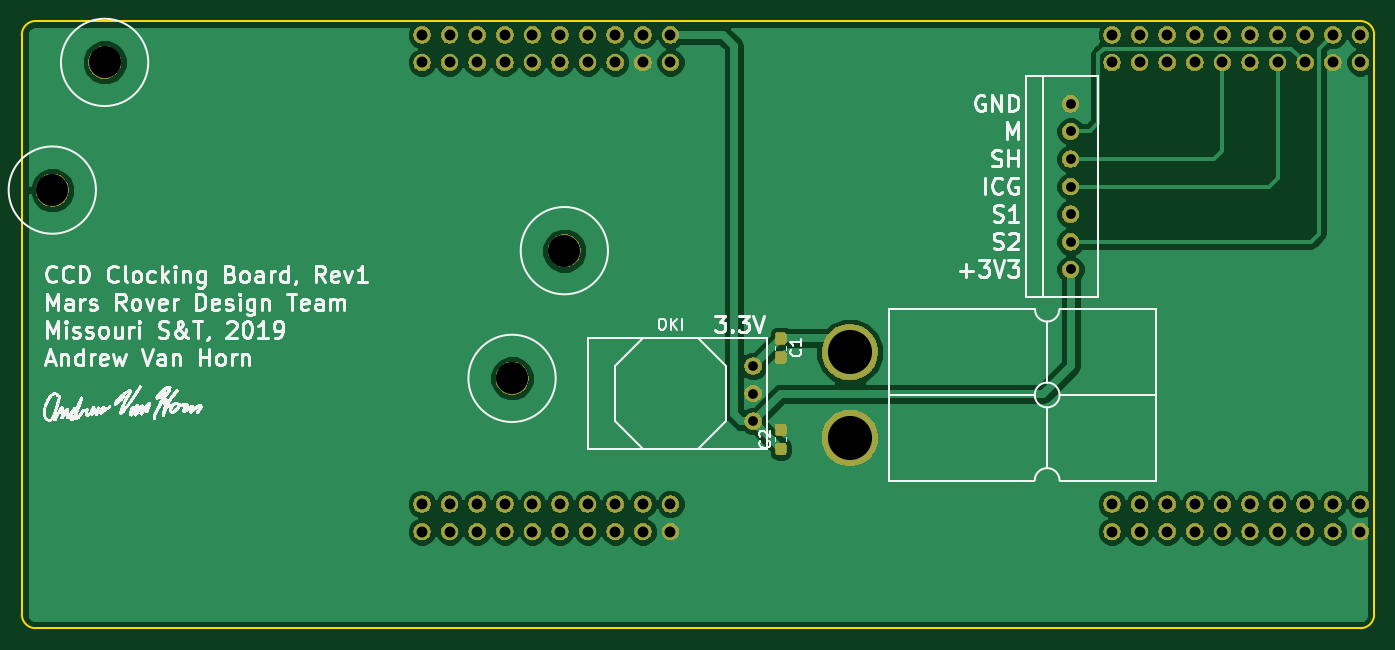
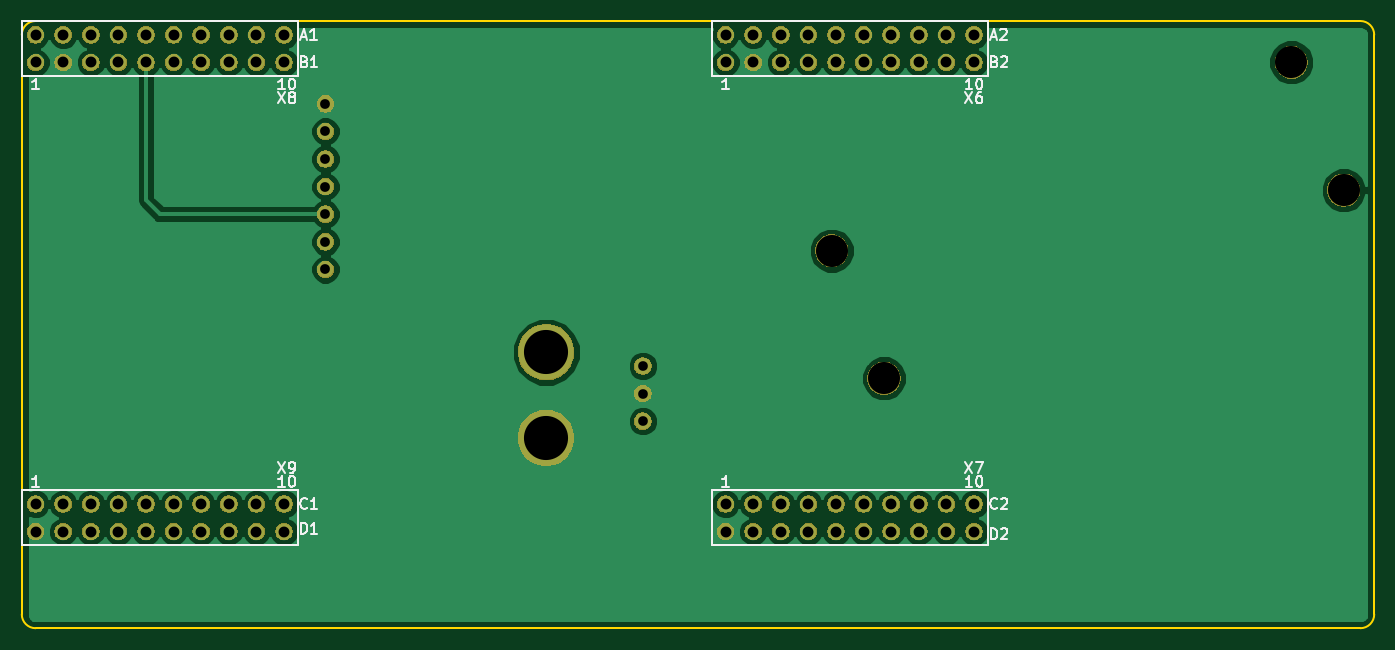
Circuit board: 11 layer files. Board 124.5 x 55.9 mm.
- bottom_copper: ClockingBoard_Hardware-B.Cu.gbr (43081 bytes)
- bottom_mask: ClockingBoard_Hardware-B.Mask.gbr (97767 bytes)
- paste: ClockingBoard_Hardware-B.Paste.gbr (511 bytes)
- bottom_silk: ClockingBoard_Hardware-B.SilkS.gbr (10989 bytes)
- outline: ClockingBoard_Hardware-Edge.Cuts.gbr (920 bytes)
- top_copper: ClockingBoard_Hardware-F.Cu.gbr (50000 bytes)
- top_mask: ClockingBoard_Hardware-F.Mask.gbr (101551 bytes)
- paste: ClockingBoard_Hardware-F.Paste.gbr (9580 bytes)
- top_silk: ClockingBoard_Hardware-F.SilkS.gbr (143706 bytes)
- drill: ClockingBoard_Hardware-NPTH.drl (206 bytes)
- drill: ClockingBoard_Hardware-PTH.drl (1271 bytes)

=== bottom_copper: ClockingBoard_Hardware-B.Cu.gbr (43081 bytes, source omitted) ===
=== bottom_mask: ClockingBoard_Hardware-B.Mask.gbr (97767 bytes, source omitted) ===
=== paste: ClockingBoard_Hardware-B.Paste.gbr ===
G04 #@! TF.GenerationSoftware,KiCad,Pcbnew,(5.0.2)-1*
G04 #@! TF.CreationDate,2019-03-16T10:10:26-05:00*
G04 #@! TF.ProjectId,ClockingBoard_Hardware,436c6f63-6b69-46e6-9742-6f6172645f48,rev?*
G04 #@! TF.SameCoordinates,Original*
G04 #@! TF.FileFunction,Paste,Bot*
G04 #@! TF.FilePolarity,Positive*
%FSLAX46Y46*%
G04 Gerber Fmt 4.6, Leading zero omitted, Abs format (unit mm)*
G04 Created by KiCad (PCBNEW (5.0.2)-1) date 3/16/2019 10:10:26 AM*
%MOMM*%
%LPD*%
G01*
G04 APERTURE LIST*
G04 APERTURE END LIST*
M02*

=== bottom_silk: ClockingBoard_Hardware-B.SilkS.gbr (10989 bytes, source omitted) ===
=== outline: ClockingBoard_Hardware-Edge.Cuts.gbr ===
G04 #@! TF.GenerationSoftware,KiCad,Pcbnew,(5.0.2)-1*
G04 #@! TF.CreationDate,2019-03-16T10:10:26-05:00*
G04 #@! TF.ProjectId,ClockingBoard_Hardware,436c6f63-6b69-46e6-9742-6f6172645f48,rev?*
G04 #@! TF.SameCoordinates,Original*
G04 #@! TF.FileFunction,Profile,NP*
%FSLAX46Y46*%
G04 Gerber Fmt 4.6, Leading zero omitted, Abs format (unit mm)*
G04 Created by KiCad (PCBNEW (5.0.2)-1) date 3/16/2019 10:10:26 AM*
%MOMM*%
%LPD*%
G01*
G04 APERTURE LIST*
%ADD10C,0.150000*%
G04 APERTURE END LIST*
D10*
X124460000Y-54610000D02*
X124460000Y-1270000D01*
X0Y-54610000D02*
X0Y-1270000D01*
X123190000Y-55880000D02*
X1270000Y-55880000D01*
X123190000Y0D02*
X1270000Y0D01*
X124460000Y-54610000D02*
G75*
G02X123190000Y-55880000I-1270000J0D01*
G01*
X1270000Y-55880000D02*
G75*
G02X0Y-54610000I0J1270000D01*
G01*
X0Y-1270000D02*
G75*
G02X1270000Y0I1270000J0D01*
G01*
X123190000Y0D02*
G75*
G02X124460000Y-1270000I0J-1270000D01*
G01*
M02*

=== top_copper: ClockingBoard_Hardware-F.Cu.gbr (50000 bytes, source omitted) ===
=== top_mask: ClockingBoard_Hardware-F.Mask.gbr (101551 bytes, source omitted) ===
=== paste: ClockingBoard_Hardware-F.Paste.gbr (9580 bytes, source omitted) ===
=== top_silk: ClockingBoard_Hardware-F.SilkS.gbr (143706 bytes, source omitted) ===
=== drill: ClockingBoard_Hardware-NPTH.drl ===
M48
;DRILL file {KiCad (5.0.2)-1} date 3/16/2019 10:10:28 AM
;FORMAT={-:-/ absolute / inch / decimal}
FMAT,2
INCH,TZ
T1C0.1160
%
G90
G05
T1
X0.1105Y-0.6127
X1.9658Y-0.8321
X0.3Y-0.15
X1.7763Y-1.2948
T0
M30

=== drill: ClockingBoard_Hardware-PTH.drl ===
M48
;DRILL file {KiCad (5.0.2)-1} date 3/16/2019 10:10:28 AM
;FORMAT={-:-/ absolute / inch / decimal}
FMAT,2
INCH,TZ
T1C0.0350
T2C0.0354
T3C0.0394
T4C0.1598
%
G90
G05
T1
X2.65Y-1.25
X2.65Y-1.35
X2.65Y-1.45
T2
X3.8Y-0.3
X3.8Y-0.4
X3.8Y-0.5
X3.8Y-0.6
X3.8Y-0.7
X3.8Y-0.8
X3.8Y-0.9
T3
X1.45Y-0.05
X1.45Y-0.15
X1.45Y-1.75
X1.45Y-1.85
X1.55Y-0.05
X1.55Y-0.15
X1.55Y-1.75
X1.55Y-1.85
X1.65Y-0.05
X1.65Y-0.15
X1.65Y-1.75
X1.65Y-1.85
X1.75Y-0.05
X1.75Y-0.15
X1.75Y-1.75
X1.75Y-1.85
X1.85Y-0.05
X1.85Y-0.15
X1.85Y-1.75
X1.85Y-1.85
X1.95Y-0.05
X1.95Y-0.15
X1.95Y-1.75
X1.95Y-1.85
X2.05Y-0.05
X2.05Y-0.15
X2.05Y-1.75
X2.05Y-1.85
X2.15Y-0.05
X2.15Y-0.15
X2.15Y-1.75
X2.15Y-1.85
X2.25Y-0.05
X2.25Y-0.15
X2.25Y-1.75
X2.25Y-1.85
X2.35Y-0.05
X2.35Y-0.15
X2.35Y-1.75
X2.35Y-1.85
X3.95Y-0.05
X3.95Y-0.15
X3.95Y-1.75
X3.95Y-1.85
X4.05Y-0.05
X4.05Y-0.15
X4.05Y-1.75
X4.05Y-1.85
X4.15Y-0.05
X4.15Y-0.15
X4.15Y-1.75
X4.15Y-1.85
X4.25Y-0.05
X4.25Y-0.15
X4.25Y-1.75
X4.25Y-1.85
X4.35Y-0.05
X4.35Y-0.15
X4.35Y-1.75
X4.35Y-1.85
X4.45Y-0.05
X4.45Y-0.15
X4.45Y-1.75
X4.45Y-1.85
X4.55Y-0.05
X4.55Y-0.15
X4.55Y-1.75
X4.55Y-1.85
X4.65Y-0.05
X4.65Y-0.15
X4.65Y-1.75
X4.65Y-1.85
X4.75Y-0.05
X4.75Y-0.15
X4.75Y-1.75
X4.75Y-1.85
X4.85Y-0.05
X4.85Y-0.15
X4.85Y-1.75
X4.85Y-1.85
T4
X3.Y-1.2
X3.Y-1.51
T0
M30
